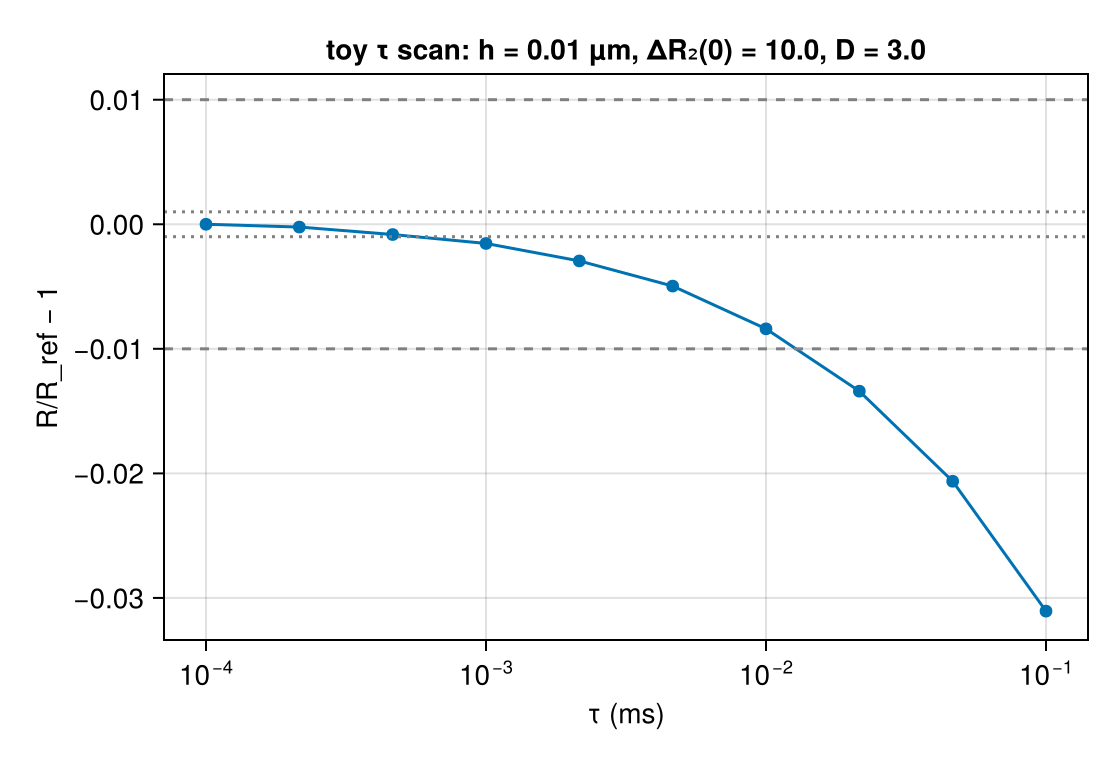

The file beside this chart, header and first rows:
tau_ms, R, R_sem, T_eff, runtime_s, ns_per_spin_step
0.0001, 0.09891, 1.868801069e-05, 10, 100.9, 1.009
0.0002154, 0.09888, 1.447806057e-05, 10, 47.67, 1.027
0.0004642, 0.09883, 1.191151313e-05, 10, 22.44, 1.041
0.001, 0.09875, 2.006974143e-05, 10, 10.74, 1.074
0.002154, 0.09862, 1.270209631e-05, 10, 5.269, 1.135
0.004642, 0.09842, 1.499032863e-05, 9.998, 2.583, 1.199
0.01, 0.09808, 2.194605636e-05, 10, 1.352, 1.352
0.02154, 0.09758, 2.603255086e-05, 9.997, 0.6951, 1.498
0.04642, 0.09687, 2.706459822e-05, 9.979, 0.4438, 2.064
0.1, 0.09583, 2.497066442e-05, 10, 0.2355, 2.355
